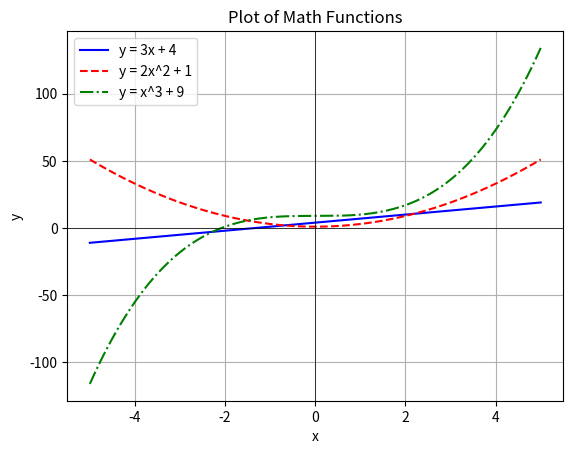

Reproduce this figure in Python.
# Exercise 2.6
import matplotlib.pyplot as plt
import numpy as np

# Menentukan rentang nilai x
x = np.linspace(-5, 5, 200)

# Menghitung persamaan matematika
y1 = 3 * x + 4
y2 = 2 * (x**2) + 1
y3 = (x**3) + 9

# Plotting ketiga garis dengan warna berbeda
plt.plot(x, y1, color="blue", label="y = 3x + 4")
plt.plot(x, y2, color="red", linestyle="--", label="y = 2x^2 + 1")
plt.plot(x, y3, color="green", linestyle="-.", label="y = x^3 + 9")

# Pengaturan judul, label sumbu, grid, dan legenda
plt.title("Plot of Math Functions")
plt.xlabel("x")
plt.ylabel("y")
plt.axhline(0, color="black", linewidth=0.5)
plt.axvline(0, color="black", linewidth=0.5)
plt.grid(True)
plt.legend()

plt.show()
